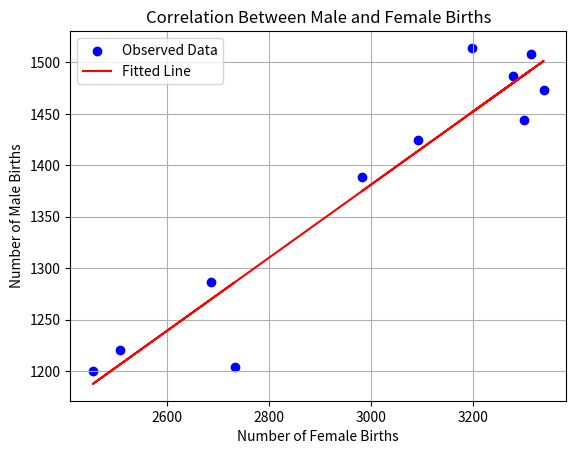

Source code (Python):
import numpy as np
import matplotlib.pyplot as plt

# Example data: number of female (X) and male (Y) births
X = np.array([2983, 3092, 3339, 3301, 3198, 3314, 3278, 2687, 2455, 2508, 2733])
Y = np.array([1389, 1425, 1473, 1444, 1514, 1508, 1487, 1287, 1200, 1221, 1204])

# Construct polynomial design matrix X_poly for linear regression
# Column 0: female births (X), Column 1: bias (constant term)
X_poly = np.zeros([len(X), 2])
for i in range(len(X)):
    X_poly[i, 0] = X[i]
    X_poly[i, 1] = 1

# Compute beta using the ordinary least squares formula
# beta = (X.T @ X)^(-1) @ X.T @ Y
beta = np.linalg.inv(X_poly.T @ X_poly) @ X_poly.T @ Y

# Get predicted values
Y_pred = X_poly @ beta

# Plot the real data and the regression line
plt.scatter(X, Y, color='blue', label='Observed Data')
plt.plot(X, Y_pred, color='red', label='Fitted Line')
plt.xlabel('Number of Female Births')
plt.ylabel('Number of Male Births')
plt.title('Correlation Between Male and Female Births')
plt.grid()
plt.legend()
plt.show()

# Print regression coefficients
print(f'Slope (beta_0): {beta[0]}')
print(f'Intercept (beta_1): {beta[1]}')
